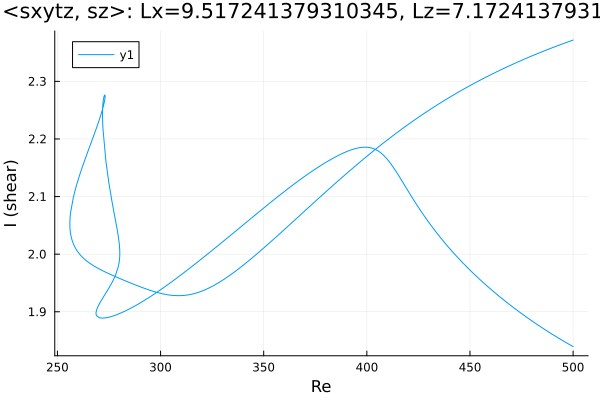

Values plotted in this chart, from the file beside it:
Re, shear
500.0, 2.372
499.9, 2.372
498.5, 2.37
497.1, 2.368
495.6, 2.366
494.2, 2.364
492.8, 2.362
491.4, 2.36
490, 2.358
488.6, 2.356
487.2, 2.355
485.7, 2.352
484.3, 2.35
482.9, 2.348
481.5, 2.346
480.1, 2.344
478.7, 2.342
477.3, 2.34
475.8, 2.338
474.4, 2.336
473, 2.333
471.6, 2.331
470.2, 2.329
468.8, 2.326
467.4, 2.324
465.9, 2.322
464.5, 2.319
463.1, 2.317
461.7, 2.314
460.3, 2.312
458.9, 2.309
457.5, 2.307
456, 2.304
454.6, 2.301
453.2, 2.299
451.8, 2.296
450.4, 2.293
449, 2.291
447.6, 2.288
446.1, 2.285
444.7, 2.282
443.3, 2.279
441.9, 2.276
440.5, 2.273
439.1, 2.27
437.7, 2.267
436.2, 2.264
434.8, 2.261
433.4, 2.257
432, 2.254
430.6, 2.251
429.2, 2.248
427.8, 2.244
426.3, 2.241
424.9, 2.237
423.5, 2.234
422.1, 2.23
420.7, 2.227
419.3, 2.223
417.9, 2.22
... 548 more rows
